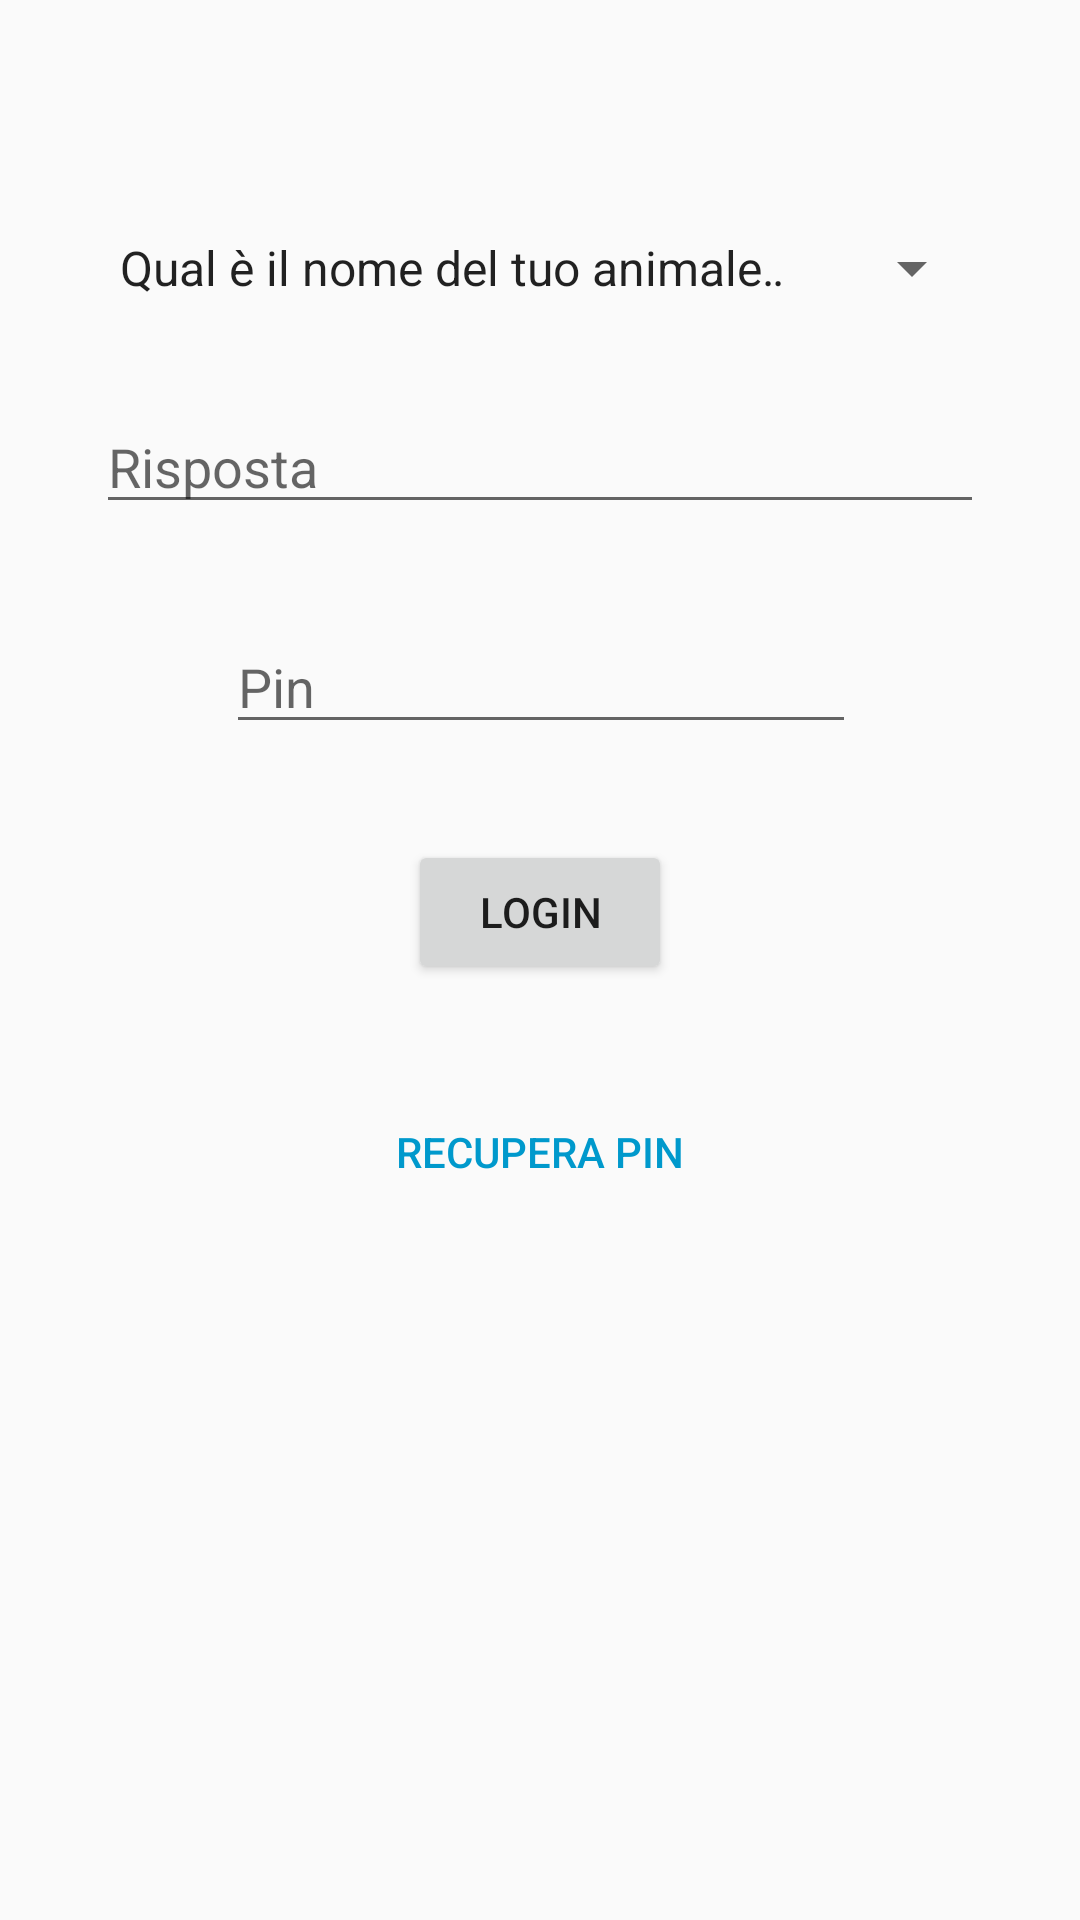

Write the Android layout XML for this screen, with the resource values it uses.
<!-- AndroidManifest.xml: application theme AppTheme -->
<!-- res/layout/activity_login.xml -->
<?xml version="1.0" encoding="utf-8"?>
<ScrollView
    xmlns:android="http://schemas.android.com/apk/res/android"
    xmlns:app="http://schemas.android.com/apk/res-auto"
    xmlns:tools="http://schemas.android.com/tools"
    android:layout_width="match_parent"
    android:layout_height="match_parent"
    tools:context="reti.com.passwordmanager.LoginActivity">

    <android.support.constraint.ConstraintLayout
        android:id="@+id/constraintLayout"
        android:layout_width="match_parent"
        android:layout_height="match_parent">

        <TextView
            android:id="@+id/tv_title"
            android:layout_width="wrap_content"
            android:layout_height="wrap_content"
            android:layout_marginEnd="8dp"
            android:layout_marginLeft="8dp"
            android:layout_marginRight="8dp"
            android:layout_marginStart="8dp"
            android:layout_marginTop="8dp"
            android:textAppearance="@style/TextAppearance.AppCompat.Display1"
            android:textColor="@color/blue_Dark"
            app:layout_constraintLeft_toLeftOf="parent"
            app:layout_constraintRight_toRightOf="parent"
            app:layout_constraintTop_toTopOf="parent"
            tools:text="Login" />

        <Spinner
            android:id="@+id/sp_secretQuestion"
            android:layout_width="0dp"
            android:layout_height="wrap_content"
            android:layout_marginLeft="32dp"
            android:layout_marginRight="32dp"
            android:layout_marginTop="24dp"
            android:entries="@array/entries_secretQuestion"
            android:spinnerMode="dropdown"
            app:layout_constraintLeft_toLeftOf="parent"
            app:layout_constraintRight_toRightOf="parent"
            app:layout_constraintTop_toBottomOf="@+id/tv_title"
            android:layout_marginStart="32dp"
            android:layout_marginEnd="32dp" />

        <EditText
            android:id="@+id/et_rispostaSegretaLogin"
            android:layout_width="0dp"
            android:layout_height="wrap_content"
            android:layout_marginLeft="32dp"
            android:layout_marginRight="32dp"
            android:layout_marginTop="32dp"
            android:ems="10"
            android:hint="Risposta"
            android:inputType="textPersonName"
            app:layout_constraintLeft_toLeftOf="parent"
            app:layout_constraintRight_toRightOf="parent"
            app:layout_constraintTop_toBottomOf="@+id/sp_secretQuestion"
            app:layout_constraintHorizontal_bias="0.503"
            android:layout_marginStart="32dp"
            android:layout_marginEnd="32dp" />

        <EditText
            android:id="@+id/et_pin"
            android:layout_width="wrap_content"
            android:layout_height="wrap_content"
            android:layout_marginEnd="8dp"
            android:layout_marginLeft="8dp"
            android:layout_marginRight="8dp"
            android:layout_marginStart="8dp"
            android:layout_marginTop="32dp"
            android:ems="10"
            android:hint="Pin"
            android:inputType="numberPassword"
            android:singleLine="true"
            android:visibility="visible"
            app:layout_constraintHorizontal_bias="0.503"
            app:layout_constraintLeft_toLeftOf="parent"
            app:layout_constraintRight_toRightOf="parent"
            app:layout_constraintTop_toBottomOf="@+id/et_rispostaSegretaLogin" />

        <Button
            android:id="@+id/bt_login"
            android:layout_width="wrap_content"
            android:layout_height="48dp"
            android:layout_marginLeft="8dp"
            android:layout_marginRight="8dp"
            android:text="Login"
            android:visibility="visible"
            app:layout_constraintLeft_toLeftOf="parent"
            app:layout_constraintRight_toRightOf="parent"
            android:layout_marginStart="8dp"
            android:layout_marginEnd="8dp"
            android:layout_marginTop="32dp"
            app:layout_constraintTop_toBottomOf="@+id/et_pin" />

        <Button
            android:id="@+id/bt_recuperaPin"
            style="@style/Widget.AppCompat.Button.Borderless"
            android:layout_width="wrap_content"
            android:layout_height="wrap_content"
            android:layout_marginBottom="32dp"
            android:layout_marginEnd="8dp"
            android:layout_marginLeft="8dp"
            android:layout_marginRight="8dp"
            android:layout_marginStart="8dp"
            android:layout_marginTop="32dp"
            android:text="Recupera PIN"
            android:textColor="?attr/colorAccent"
            app:layout_constraintBottom_toBottomOf="parent"
            app:layout_constraintLeft_toLeftOf="parent"
            app:layout_constraintRight_toRightOf="parent"
            app:layout_constraintTop_toBottomOf="@+id/bt_login" />

    </android.support.constraint.ConstraintLayout>
</ScrollView>
<!-- resources referenced by this layout -->
<resources>
  <string-array name="entries_secretQuestion">
          <item>Qual è il nome del tuo animale domestico?</item>
          <item>Il nome della via in cui sei cresciuto?</item>
          <item>Il nome del tuo amico di infanzia?</item>
          <item>Qual è il tuo film preferito?</item>
      </string-array>
  <color name="blue_Dark">#053285</color>
  <style name="AppTheme" parent="Theme.AppCompat.DayNight.DarkActionBar">
          
          <item name="colorPrimary">@android:color/holo_blue_dark</item>
          <item name="colorPrimaryDark">@color/colorPrimaryDark</item>
          <item name="colorAccent">@android:color/holo_blue_dark</item>
      </style>
  <color name="colorPrimaryDark">#000000</color>
</resources>
